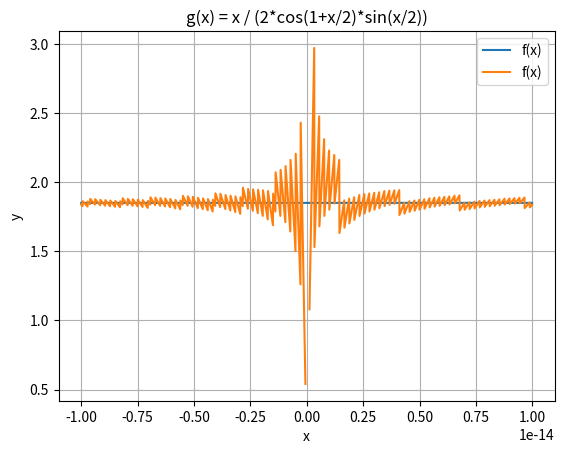

This figure's Python source:
import numpy as np
import matplotlib.pyplot as plt

def g_direct(x):
    return x / (np.sin(1.0 + x) - np.sin(1.0))


def g_transformed(x):
    return x / (2.0 * np.cos(1.0 + x / 2.0) * np.sin(x / 2.0))

start = -1e-14
stop  =  1e-14
step  =  1e-17

start_alt = -10**(-14)
stop_alt = 10**(-14)
step_alt = 10**(-17)

range = np.arange(start, stop, step)
range_alt = np.arange(start_alt, stop_alt, step_alt)

plt.figure(1)
plt.xlabel('x')
plt.ylabel('y')
plt.title('g(x) = x / (sin(1+x) - sin(1))')
plt.title('g(x) = x / (2*cos(1+x/2)*sin(x/2))')
plt.plot(range_alt, g_transformed(range_alt), label='f(x)')
plt.plot(range_alt, g_direct(range_alt), label='f(x)')
plt.grid(True)
plt.legend()
plt.show()